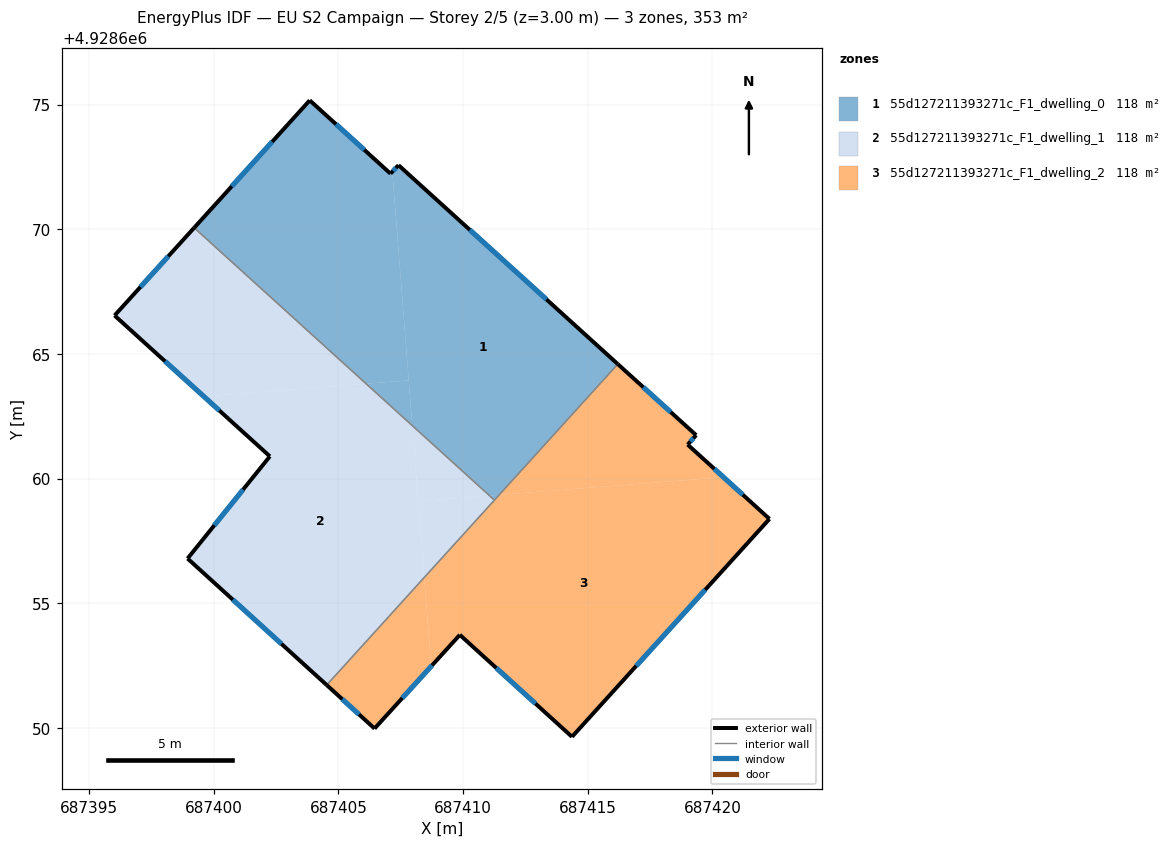
=== STOREY PLAN SPEC (per zone: floor XY polygon, exterior-wall plan segments, windows/doors) ===
zone 1: 55d127211393271c_F1_dwelling_0  (117.7 m²)
  floor: (687407.82, 4928663.94) (687407.16, 4928672.31) (687407.09, 4928672.23) (687403.85, 4928675.17) (687399.21, 4928670.06) (687406.11, 4928663.80)
  floor: (687411.45, 4928659.35) (687416.20, 4928664.59) (687407.41, 4928672.57) (687407.16, 4928672.31) (687407.96, 4928662.12) (687411.06, 4928659.32)
  floor: (687411.26, 4928659.13) (687411.45, 4928659.35) (687411.06, 4928659.32)
  floor: (687407.96, 4928662.12) (687407.82, 4928663.94) (687406.11, 4928663.80)
  exterior wall: (687407.09, 4928672.23) – (687407.41, 4928672.57)  [0.5 m]
    window: (687407.19, 4928672.34) – (687407.30, 4928672.46)  [0.2 m²]
  exterior wall: (687407.41, 4928672.57) – (687416.20, 4928664.59)  [11.9 m]
    window: (687410.27, 4928669.97) – (687413.34, 4928667.19)  [4.4 m²]
  exterior wall: (687399.21, 4928670.06) – (687403.85, 4928675.17)  [6.9 m]
    window: (687400.72, 4928671.72) – (687402.34, 4928673.51)  [2.5 m²]
  exterior wall: (687403.85, 4928675.17) – (687407.09, 4928672.23)  [4.4 m]
    window: (687404.90, 4928674.21) – (687406.03, 4928673.19)  [1.6 m²]
  interior walls: 2
zone 2: 55d127211393271c_F1_dwelling_1  (117.7 m²)
  floor: (687404.53, 4928651.72) (687408.44, 4928656.03) (687407.96, 4928662.12) (687406.11, 4928663.80) (687399.60, 4928663.29) (687402.25, 4928660.89) (687398.95, 4928656.79)
  floor: (687406.11, 4928663.80) (687399.21, 4928670.06) (687396.02, 4928666.54) (687399.60, 4928663.29)
  floor: (687408.44, 4928656.03) (687411.26, 4928659.13) (687411.06, 4928659.32) (687408.20, 4928659.09)
  floor: (687411.06, 4928659.32) (687407.96, 4928662.12) (687408.20, 4928659.09)
  exterior wall: (687398.95, 4928656.79) – (687402.25, 4928660.89)  [5.3 m]
    window: (687400.02, 4928658.12) – (687401.17, 4928659.56)  [1.9 m²]
  exterior wall: (687402.25, 4928660.89) – (687396.02, 4928666.54)  [8.4 m]
    window: (687400.22, 4928662.73) – (687398.04, 4928664.70)  [3.1 m²]
  exterior wall: (687396.02, 4928666.54) – (687399.21, 4928670.06)  [4.8 m]
    window: (687397.06, 4928667.68) – (687398.17, 4928668.91)  [1.7 m²]
  exterior wall: (687404.53, 4928651.72) – (687398.95, 4928656.79)  [7.5 m]
    window: (687402.71, 4928653.37) – (687400.76, 4928655.14)  [2.8 m²]
  interior walls: 2
zone 3: 55d127211393271c_F1_dwelling_2  (117.7 m²)
  floor: (687420.45, 4928660.05) (687419.01, 4928661.36) (687419.35, 4928661.74) (687416.20, 4928664.59) (687411.45, 4928659.35)
  floor: (687414.37, 4928649.64) (687422.29, 4928658.38) (687420.45, 4928660.05) (687411.45, 4928659.35) (687408.44, 4928656.03) (687408.72, 4928652.47) (687409.87, 4928653.73)
  floor: (687406.45, 4928649.97) (687408.72, 4928652.47) (687408.44, 4928656.03) (687404.53, 4928651.72)
  exterior wall: (687422.29, 4928658.38) – (687414.37, 4928649.64)  [11.8 m]
    window: (687419.71, 4928655.54) – (687416.94, 4928652.48)  [4.3 m²]
  exterior wall: (687414.37, 4928649.64) – (687409.87, 4928653.73)  [6.1 m]
    window: (687412.90, 4928650.97) – (687411.33, 4928652.40)  [2.2 m²]
  exterior wall: (687409.87, 4928653.73) – (687406.45, 4928649.97)  [5.1 m]
    window: (687408.76, 4928652.51) – (687407.56, 4928651.19)  [1.9 m²]
  exterior wall: (687406.45, 4928649.97) – (687404.53, 4928651.72)  [2.6 m]
    window: (687405.82, 4928650.54) – (687405.15, 4928651.15)  [1.0 m²]
  exterior wall: (687416.20, 4928664.59) – (687419.35, 4928661.74)  [4.2 m]
    window: (687417.23, 4928663.66) – (687418.33, 4928662.67)  [1.6 m²]
  exterior wall: (687419.35, 4928661.74) – (687419.01, 4928661.36)  [0.5 m]
    window: (687419.24, 4928661.62) – (687419.12, 4928661.48)  [0.2 m²]
  exterior wall: (687419.01, 4928661.36) – (687422.29, 4928658.38)  [4.4 m]
    window: (687420.07, 4928660.39) – (687421.22, 4928659.35)  [1.6 m²]
  interior walls: 2

=== DERIVED (storey summary) ===
Building: EU S2 Campaign
Storey: 2 of 5  (floor level z = 3.00 m)
Storey gross floor area: 353.2 m²
Zones on this storey: 3
  - 55d127211393271c_F1_dwelling_0: floor 117.7 m²; exterior wall 23.6 m (70.9 m²); 4 window(s) 8.7 m²; WWR 12.2%
  - 55d127211393271c_F1_dwelling_1: floor 117.7 m²; exterior wall 26.0 m (77.9 m²); 4 window(s) 9.5 m²; WWR 12.2%
  - 55d127211393271c_F1_dwelling_2: floor 117.7 m²; exterior wall 34.7 m (104.2 m²); 7 window(s) 12.7 m²; WWR 12.2%
Zone adjacency (shared interzone walls):
  - 55d127211393271c_F1_dwelling_0 ↔ 55d127211393271c_F1_dwelling_1
  - 55d127211393271c_F1_dwelling_0 ↔ 55d127211393271c_F1_dwelling_2
  - 55d127211393271c_F1_dwelling_1 ↔ 55d127211393271c_F1_dwelling_2